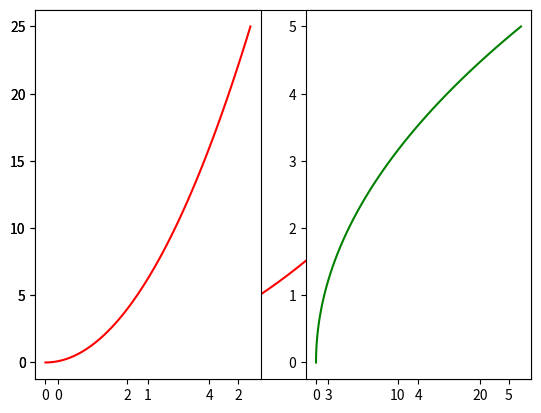
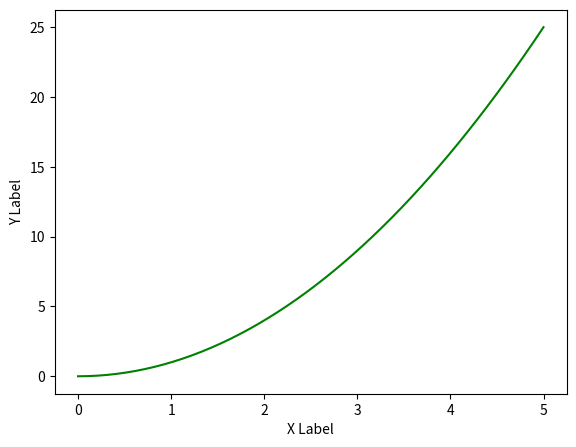
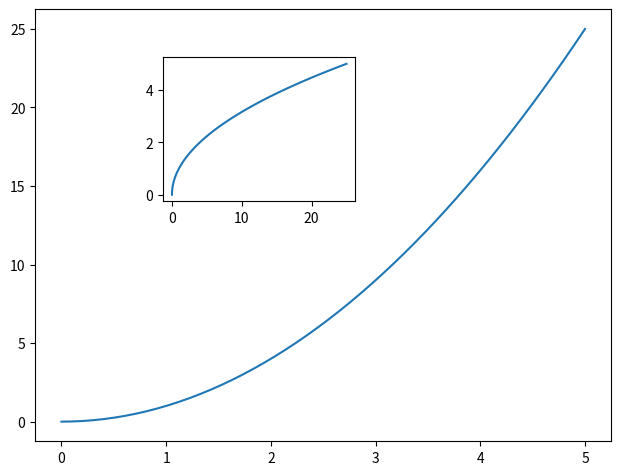
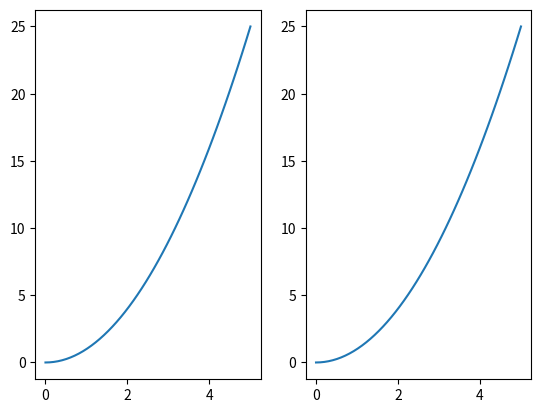
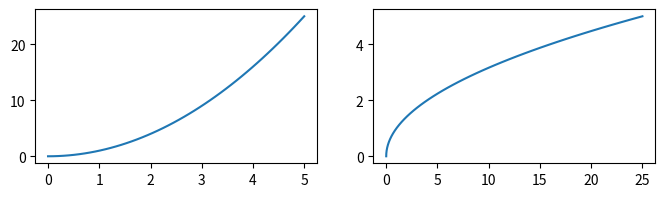
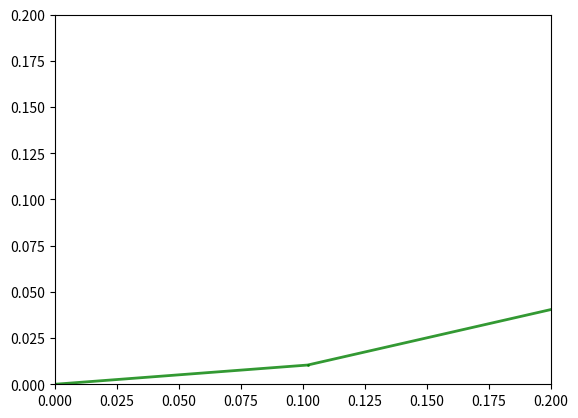

These charts were generated, in order, by the following Python code:
#%%
import matplotlib.pyplot as plt
import numpy as np

#%%matplotlib inline

# %%
x = np.linspace(0,5,50)
y = x**2
# %%
plt.plot(x,y,'r')
# %%
# functional way of plotting multiple plots
plt.subplot(1,2,1)
plt.plot(x,y,'r')
plt.subplot(1,2,2)
plt.plot(y,x,'g')

# %%
#get imaginary canvas
fig=plt.figure()
axes = fig.add_axes([0.8,0.8,0.8,0.8])
axes.plot(x,y,'g')
axes.set_xlabel('X Label')
axes.set_ylabel('Y Label')

# %%
fig = plt.figure()
axis1 = fig.add_axes([0.1,0.1,0.9,0.9])
axis2 = fig.add_axes([0.3,0.6,0.3,0.3])

# %%
axis1.plot(x,y)
axis2.plot(y,x)
fig
# %%
fig, axes = plt.subplots(nrows=1,ncols=2)
for curaxis in axes:
    curaxis.plot(x,y)
# %%
fig, axes = plt.subplots(nrows=1, ncols=2, figsize=(8,2))
axes[0].plot(x,y)
axes[1].plot(y,x)

# %%
fig, axes = plt.subplots(nrows=1, ncols=1)
axes.plot(x,y,color="green", linewidth=2, alpha=0.8,linestyle='-'
, marker ='o', markersize=1)

# %%
#set limit over x axis
axes.set_xlim([0,0.2])
axes.set_ylim([0,0.2])
fig
# %%
